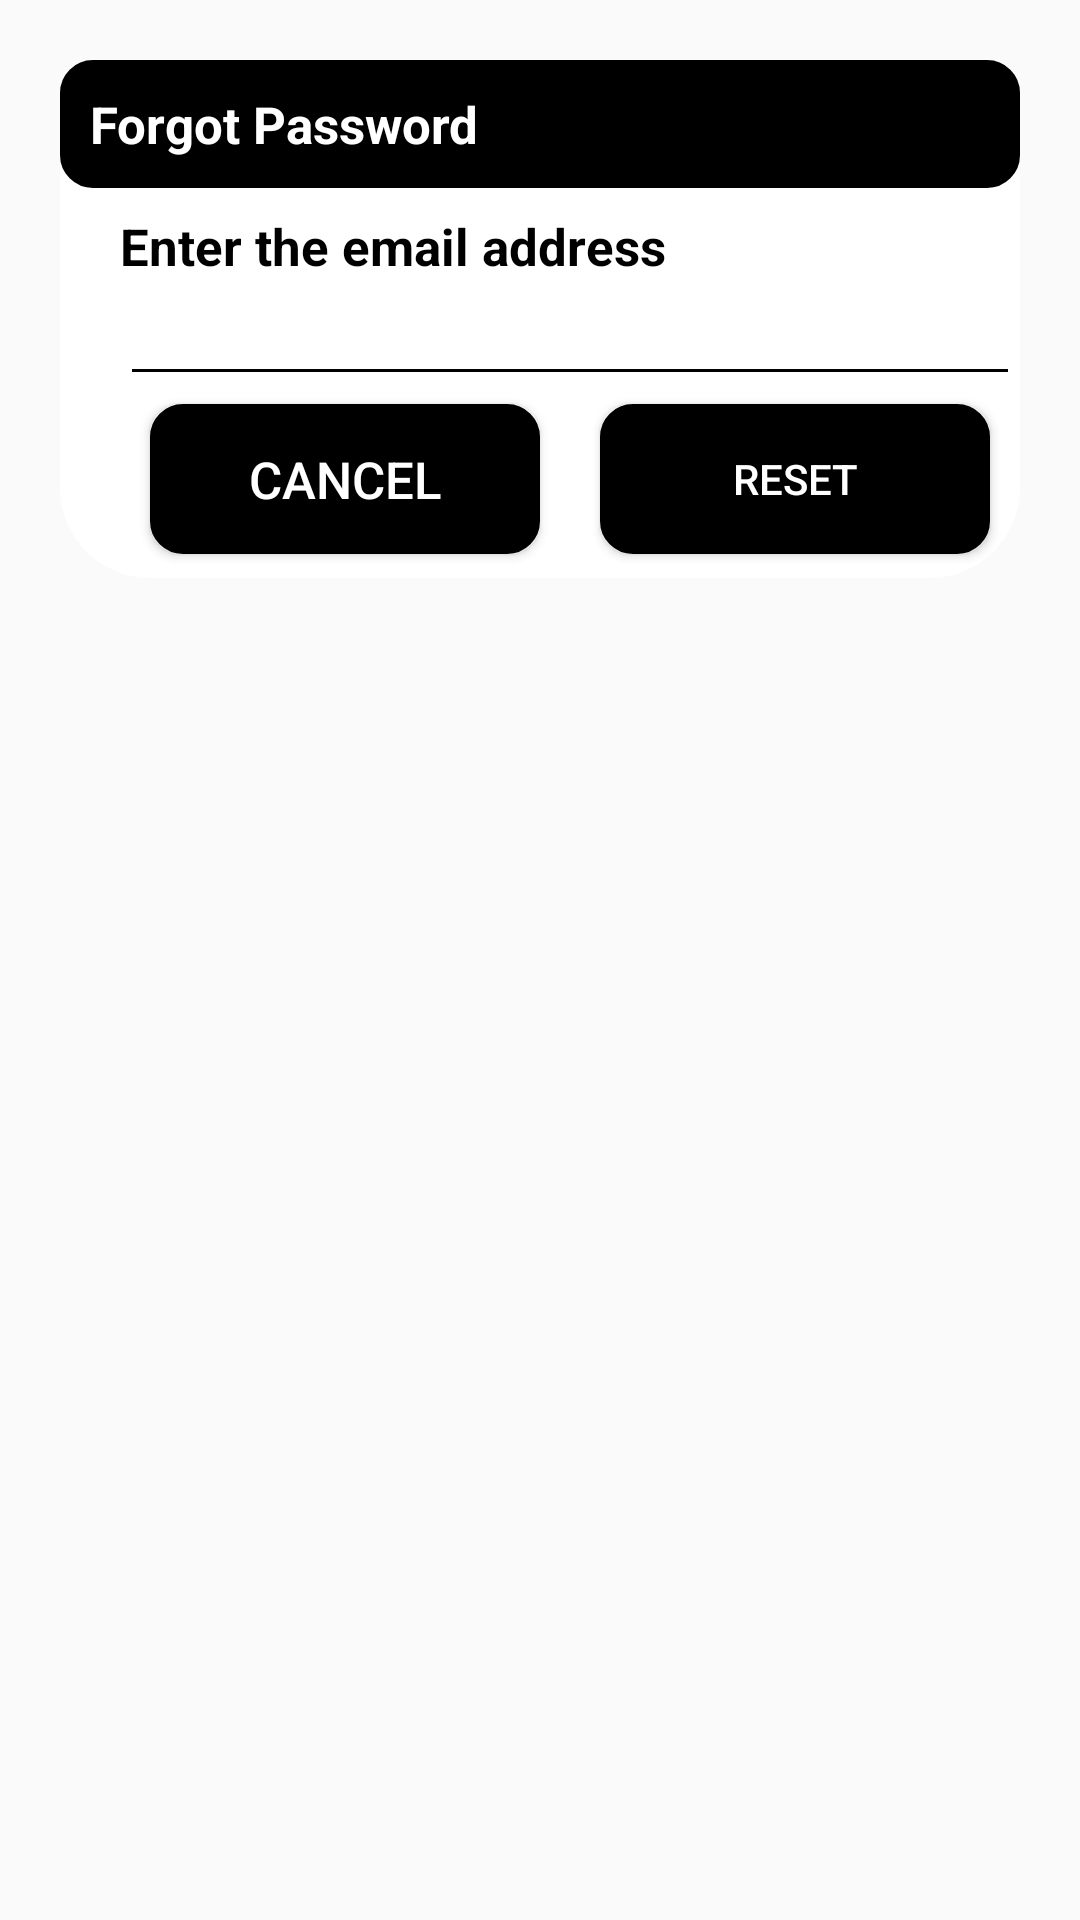

Here is an Android app screen rendered from its layout file. Give the layout XML and the strings, colors and styles it references.
<!-- AndroidManifest.xml: application theme Theme.Firebase -->
<!-- res/layout/forgot_dailogbox.xml -->
<?xml version="1.0" encoding="utf-8"?>
<androidx.constraintlayout.widget.ConstraintLayout xmlns:android="http://schemas.android.com/apk/res/android"
    xmlns:app="http://schemas.android.com/apk/res-auto"
    xmlns:tools="http://schemas.android.com/tools"
    android:id="@+id/dialogForgot"
    android:layout_width="match_parent"
    android:layout_height="match_parent"
    android:layout_margin="20dp"
    android:padding="20dp">

    <androidx.constraintlayout.widget.ConstraintLayout
        android:id="@+id/dialogBox"
        android:layout_width="match_parent"
        android:layout_height="wrap_content"
        android:background="@drawable/white_box"
        app:layout_constraintTop_toTopOf="parent">

        <TextView
            android:id="@+id/forgotTitle"
            android:layout_width="match_parent"
            android:layout_height="wrap_content"
            android:background="@drawable/input_btn"
            android:drawableLeft="@drawable/ic_baseline_restore_24"
            android:drawablePadding="20dp"
            android:padding="10dp"
            android:paddingLeft="20dp"
            android:paddingTop="10dp"
            android:paddingRight="10dp"
            app:layout_constraintTop_toTopOf="parent"
            android:paddingBottom="10dp"
            android:text="Forgot Password"
            android:textColor="@color/white"
            android:textSize="17sp"
            android:textStyle="bold" />




    <TextView
        android:id="@+id/desc"
        android:layout_width="match_parent"
        android:layout_height="wrap_content"
        android:text="Enter the email address"
        android:textColor="@color/black"
        android:textStyle="bold"
        android:textSize="17sp"
        android:layout_marginStart="20dp"
        android:layout_marginEnd="20dp"
        android:layout_marginTop="8dp"
        app:layout_constraintTop_toBottomOf="@id/forgotTitle"
        app:layout_constraintBottom_toTopOf="@+id/Emailbox" />

        <EditText
            android:layout_width="300dp"
            android:layout_height="wrap_content"
            android:id="@+id/Emailbox"
            android:textColor="@color/black"
            android:textSize="16sp"
            android:layout_marginStart="20dp"
            android:layout_marginBottom="30dp"
            android:maxLines="1"
            android:backgroundTint="@color/black"
            app:layout_constraintStart_toStartOf="parent"
            app:layout_constraintBottom_toBottomOf="parent"
            app:layout_constraintTop_toBottomOf="@id/forgotTitle"/>
         <Button
    android:layout_width="0dp"
    android:layout_height="50dp"
    android:id="@+id/btnCancel"
    android:layout_marginStart="10dp"
    android:layout_marginEnd="10dp"
    android:text="Cancel"
    android:textColor="@color/white"
    android:background="@drawable/input_btn"
    android:textSize="17sp"
    app:cornerRadius="20dp"
    android:layout_marginBottom="8dp"
    android:layout_marginTop="10dp"
    app:layout_constraintStart_toStartOf="@id/Emailbox"
    app:layout_constraintBottom_toBottomOf="@id/dialogBox"
    app:layout_constraintEnd_toStartOf="@+id/resetbtn" />
        <Button
            android:layout_width="0dp"
            android:layout_height="50dp"
            android:id="@+id/resetbtn"
            android:text="Reset"
            android:textColor="@color/white"
            android:background="@drawable/input_btn"
            android:layout_marginTop="10dp"
            android:layout_marginStart="10dp"
            android:layout_marginEnd="10dp"
            android:layout_marginBottom="8dp"
            android:textSize="14sp"
            app:cornerRadius="20dp"
            app:layout_constraintEnd_toEndOf="parent"
            app:layout_constraintBottom_toBottomOf="@id/dialogBox"
            app:layout_constraintStart_toEndOf="@id/btnCancel" />
    </androidx.constraintlayout.widget.ConstraintLayout>

</androidx.constraintlayout.widget.ConstraintLayout>
<!-- resources referenced by this layout -->
<resources>
  <color name="black">#FF000000</color>
  <color name="white">#FFFFFFFF</color>
  <!-- drawable input_btn (drawable) -->
  <?xml version="1.0" encoding="utf-8"?>
  <selector xmlns:android="http://schemas.android.com/apk/res/android">
  <item>
      <shape>
          <solid android:color="@color/black"/>
          <corners android:radius="10dp" />
          <stroke android:color="@color/black" android:width="2dp"/>
      </shape>
  </item>
  </selector>
  <!-- drawable white_box (drawable) -->
  <?xml version="1.0" encoding="utf-8"?>
  <shape xmlns:android="http://schemas.android.com/apk/res/android"
      android:shape="rectangle">
  <solid android:color="@color/white"/>
      <corners android:radius="30dp"/>
  </shape>
  <style name="Theme.Firebase" parent="Theme.Design.Light.NoActionBar">
          
          <item name="colorPrimary">@color/purple_500</item>
          <item name="colorPrimaryVariant">@color/purple_700</item>
          <item name="colorOnPrimary">@color/white</item>
          
          <item name="colorSecondary">@color/teal_200</item>
          <item name="colorSecondaryVariant">@color/teal_700</item>
          <item name="colorOnSecondary">@color/black</item>
          
          <item name="android:statusBarColor" tools:targetApi="l">?attr/colorPrimaryVariant</item>
          
      </style>
  <color name="purple_500">#FF6200EE</color>
  <color name="purple_700">#FF3700B3</color>
  <color name="teal_200">#FF03DAC5</color>
  <color name="teal_700">#FF018786</color>
</resources>
